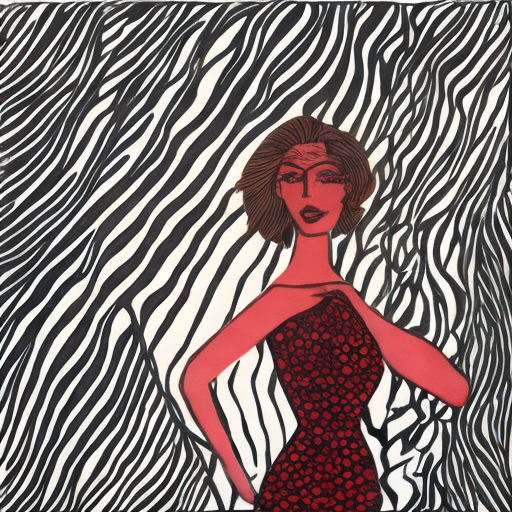
Generation parameters embedded in this image by AUTOMATIC1111 Stable Diffusion web UI or a fork of it (Forge, ...) (PNG 'parameters' text chunk):
woman
Steps: 50, Sampler: DDIM, CFG scale: 7, Seed: 714304671, Size: 512x512, Model hash: 81761151, Batch size: 5, Batch pos: 3